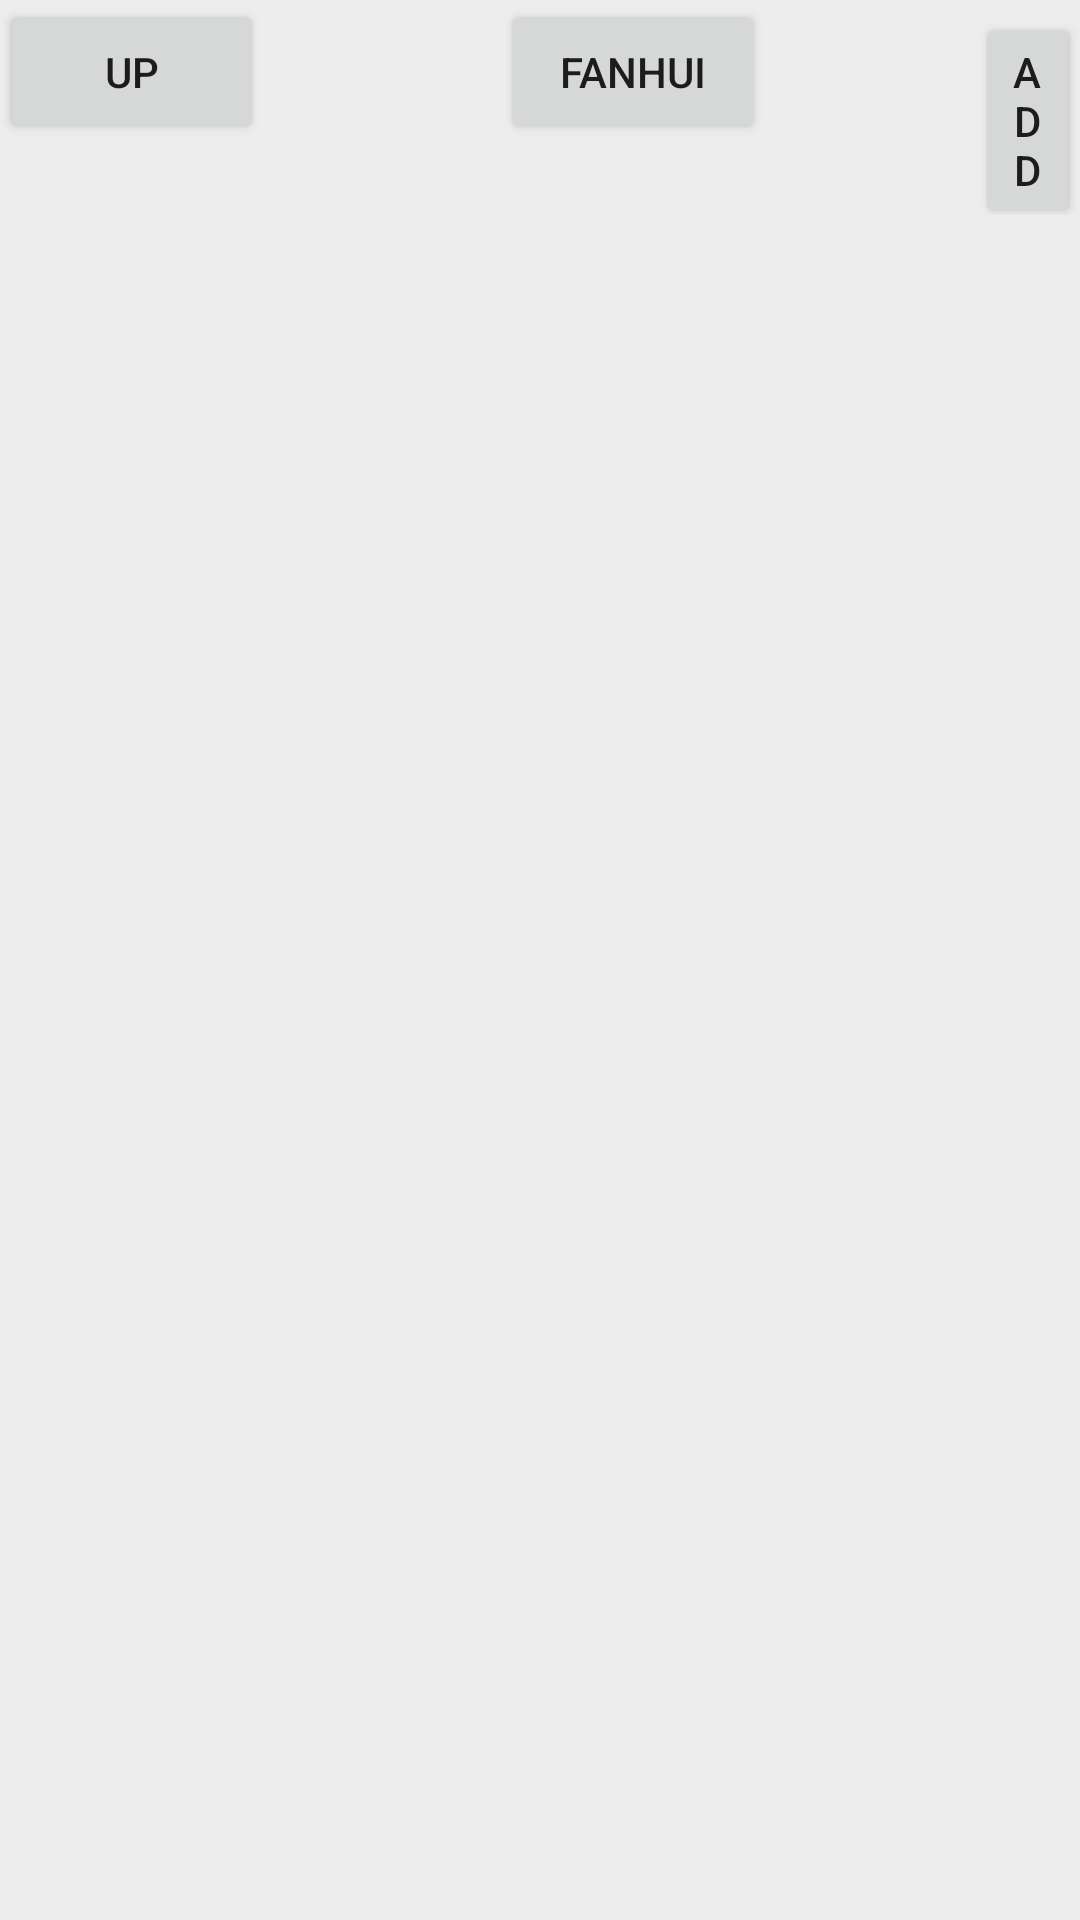

Here is an Android app screen rendered from its layout file. Give the layout XML and the strings, colors and styles it references.
<!-- AndroidManifest.xml: application theme Theme.App_guangbo -->
<!-- res/layout/admin_student.xml -->
<?xml version="1.0" encoding="utf-8"?>
<LinearLayout xmlns:android="http://schemas.android.com/apk/res/android"
    android:layout_width="match_parent"
    android:layout_height="match_parent"
    android:orientation="vertical"
    android:background="@color/huise">
    <LinearLayout
        android:layout_width="wrap_content"
        android:layout_height="wrap_content"
        android:orientation="horizontal">
        <Button
            android:layout_width="wrap_content"
            android:layout_height="wrap_content"
            android:id="@+id/admin_student__btn_up"
            android:text="up"/>
        <Button
            android:layout_marginLeft="79dp"
            android:layout_width="wrap_content"
            android:layout_height="wrap_content"
            android:id="@+id/admin_student__btn_fanhui"
            android:text="fanhui"/>
        <Button
            android:layout_marginLeft="70dp"
        android:layout_width="wrap_content"
        android:layout_height="wrap_content"
        android:id="@+id/admin_student__btn_add"
        android:text="add"/>
</LinearLayout>
    <ListView
        android:id="@+id/admin_student_lv"
        android:layout_width="match_parent"
        android:layout_height="wrap_content"/>
</LinearLayout>
<!-- resources referenced by this layout -->
<resources>
  <color name="huise">#EDEDED</color>
  <style name="Theme.App_guangbo" parent="Theme.MaterialComponents.DayNight.DarkActionBar">
          
          <item name="colorPrimary">@color/bulle</item>
          <item name="colorPrimaryVariant">@color/bulle</item>
          <item name="colorOnPrimary">@color/white</item>
          
          <item name="colorSecondary">@color/teal_200</item>
          <item name="colorSecondaryVariant">@color/teal_700</item>
          <item name="colorOnSecondary">@color/black</item>
          
          <item name="android:statusBarColor" tools:targetApi="l">?attr/colorPrimaryVariant</item>
          
      </style>
  <color name="bulle">#0099ff</color>
  <color name="white">#FFFFFFFF</color>
  <color name="teal_200">#FF03DAC5</color>
  <color name="teal_700">#FF018786</color>
  <color name="black">#FF000000</color>
</resources>
